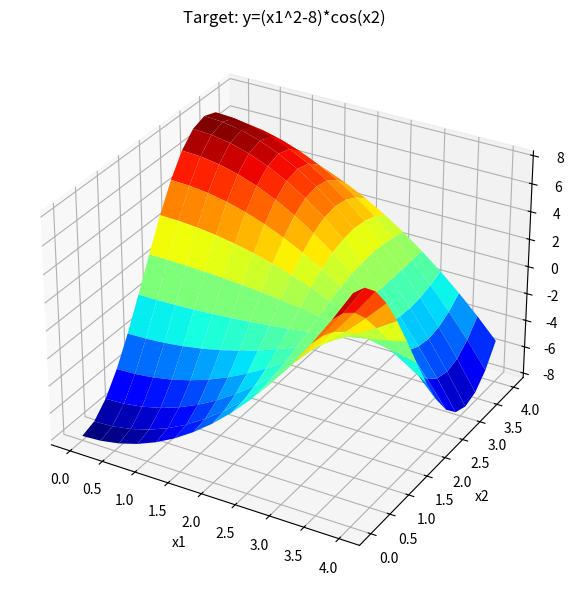

This chart was generated by the following Python code:
import numpy as np
import matplotlib
matplotlib.use("Agg")
import matplotlib.pyplot as plt
from mpl_toolkits.mplot3d import Axes3D  # noqa: F401

# Побудова графіка функції y=(x1^2-8)*cos(x2) в області x1,x2 є [0,4]
n = 15
x1 = np.linspace(0, 4, n)
x2 = np.linspace(0, 4, n)
X1, X2 = np.meshgrid(x1, x2)
Y = (X1 ** 2 - 8) * np.cos(X2)

fig = plt.figure(figsize=(7, 6))
ax = fig.add_subplot(111, projection='3d')
ax.plot_surface(X1, X2, Y, cmap='jet')
ax.set_xlabel('x1')
ax.set_ylabel('x2')
ax.set_zlabel('y')
ax.set_title('Target: y=(x1^2-8)*cos(x2)')
plt.tight_layout()
plt.savefig("fig1_target_surface.png", dpi=150)
print("Збережено fig1_target_surface.png")
